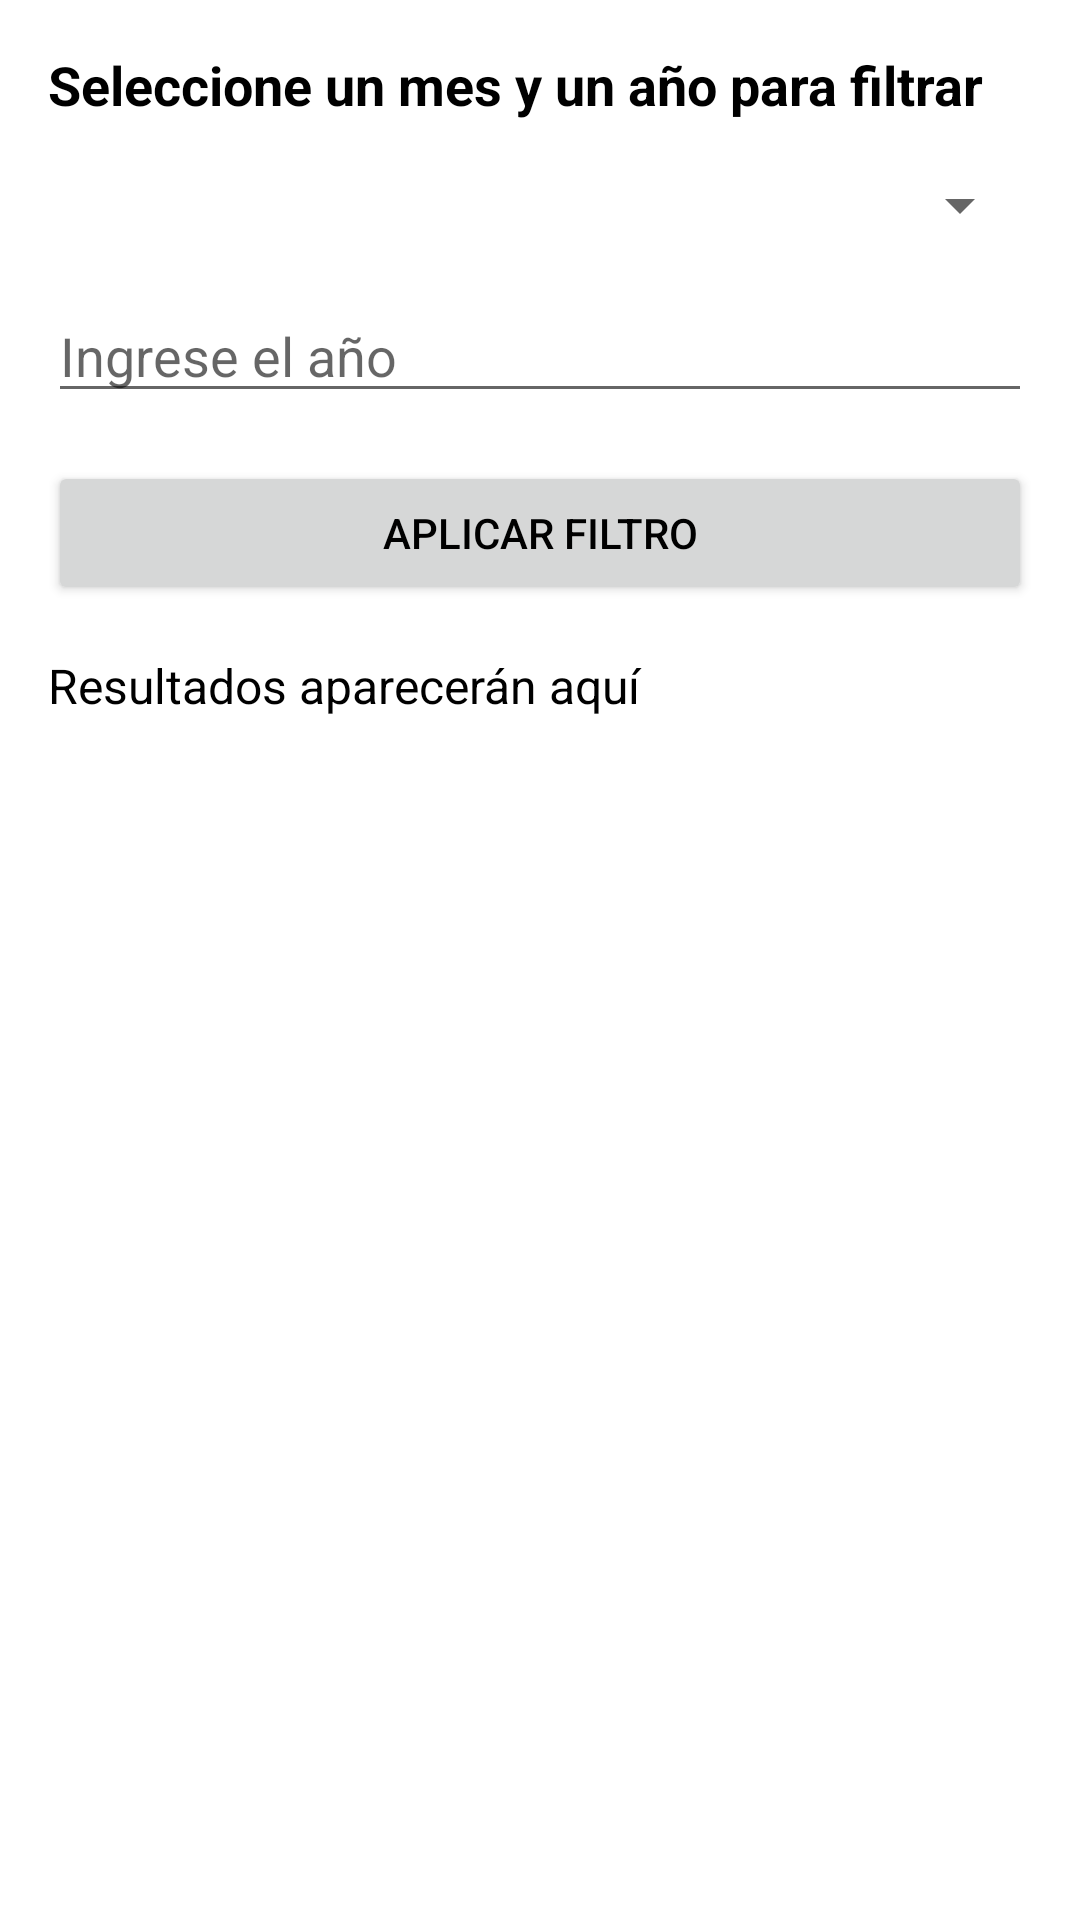

Here is an Android app screen rendered from its layout file. Give the layout XML and the strings, colors and styles it references.
<!-- AndroidManifest.xml: activity theme Theme.DarkBox -->
<!-- res/layout/activity_filtrar_agenda.xml -->
<?xml version="1.0" encoding="utf-8"?>
<ScrollView xmlns:android="http://schemas.android.com/apk/res/android"
    android:layout_width="match_parent"
    android:layout_height="match_parent"
    android:fillViewport="true">

    <LinearLayout
        android:layout_width="match_parent"
        android:layout_height="wrap_content"
        android:orientation="vertical"
        android:padding="16dp">

        <TextView
            android:id="@+id/label_seleccion"
            android:layout_width="wrap_content"
            android:layout_height="wrap_content"
            android:text="Seleccione un mes y un año para filtrar"
            android:textSize="18sp"
            android:textStyle="bold"
            android:layout_marginBottom="16dp" />

        
        <Spinner
            android:id="@+id/spinner_meses"
            android:layout_width="match_parent"
            android:layout_height="wrap_content"
            android:layout_marginBottom="16dp" />

        
        <EditText
            android:id="@+id/input_anio"
            android:layout_width="match_parent"
            android:layout_height="wrap_content"
            android:hint="Ingrese el año"
            android:inputType="number"
            android:maxLength="4"
            android:layout_marginBottom="16dp" />

        
        <Button
            android:id="@+id/button_aplicar_filtro"
            android:layout_width="match_parent"
            android:layout_height="wrap_content"
            android:text="Aplicar Filtro" />

        <TableLayout
            android:id="@+id/table_resultados"
            android:layout_width="match_parent"
            android:layout_height="wrap_content"
            android:layout_marginTop="16dp"
            android:visibility="gone">
            
        </TableLayout>



        
        <TextView
            android:id="@+id/resultados_text_view"
            android:layout_width="match_parent"
            android:layout_height="wrap_content"
            android:layout_marginTop="16dp"
            android:text="Resultados aparecerán aquí"
            android:textSize="16sp"
            android:textColor="#000000"
            android:scrollHorizontally="false"
            android:gravity="start|top"
            android:layout_marginBottom="16dp" />


    </LinearLayout>
</ScrollView>
<!-- resources referenced by this layout -->
<resources>
  <style name="Theme.DarkBox" parent="Theme.AppCompat.Light.DarkActionBar">
  
          <item name="colorPrimary">@color/purple_500</item>
          <item name="colorPrimaryDark">@color/purple_700</item>
          <item name="colorAccent">@color/teal_200</item>
          <item name="android:windowBackground">@color/white</item>
          <item name="android:textColor">@android:color/black</item>
      </style>
  <color name="purple_500">#6200EE</color>
  <color name="purple_700">#3700B3</color>
  <color name="teal_200">#03DAC5</color>
  <color name="white">#FFFFFF</color>
</resources>
